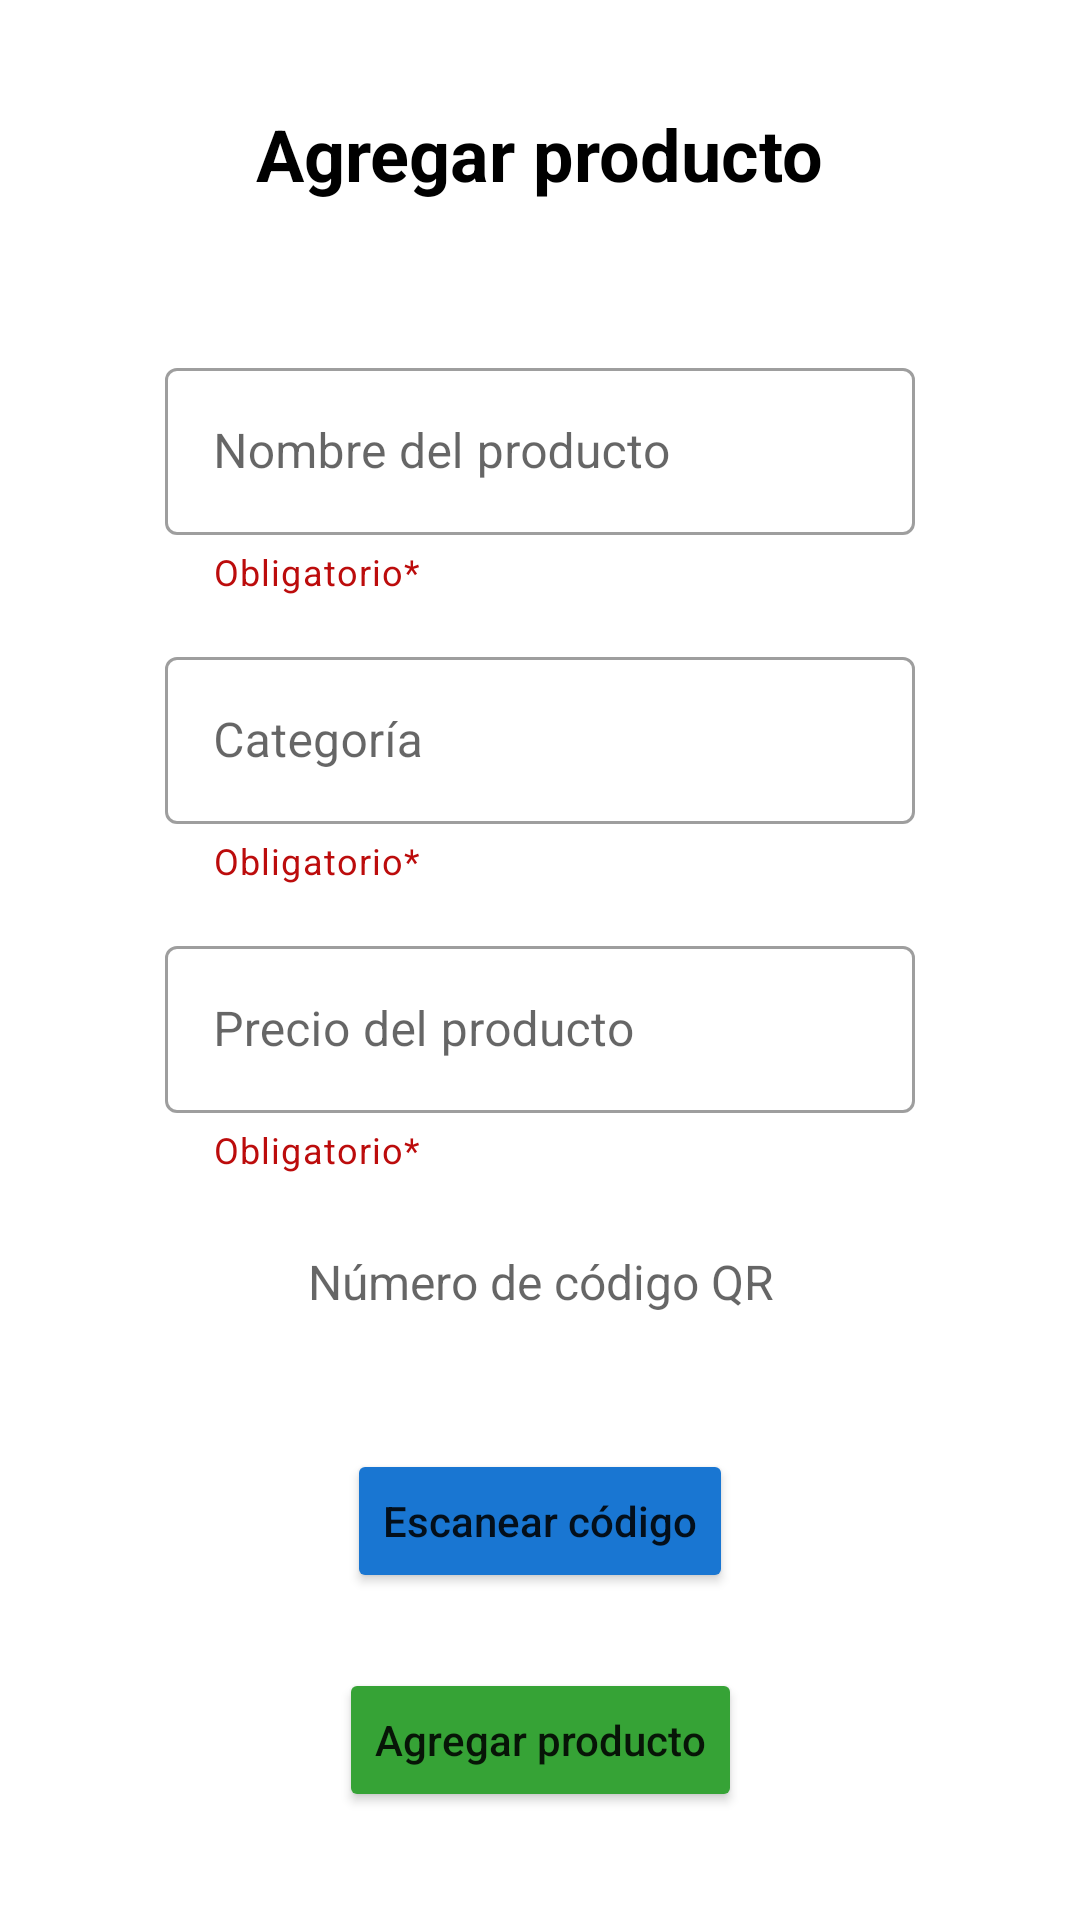

Write the Android layout XML for this screen, with the resource values it uses.
<!-- AndroidManifest.xml: application theme Theme.EvidenciafinalApp -->
<!-- res/layout/activity_add_item.xml -->
<?xml version="1.0" encoding="utf-8"?>
<androidx.constraintlayout.widget.ConstraintLayout xmlns:android="http://schemas.android.com/apk/res/android"
    xmlns:app="http://schemas.android.com/apk/res-auto"
    xmlns:tools="http://schemas.android.com/tools"
    android:layout_width="match_parent"
    android:layout_height="match_parent"
    tools:context=".AddItemActivity">

    <TextView
        android:id="@+id/add_product_title"
        android:layout_width="wrap_content"
        android:layout_height="wrap_content"
        android:layout_marginTop="35dp"
        android:text="@string/add_product_title"
        android:textColor="@color/black"
        android:textSize="24sp"
        android:textStyle="bold"
        app:layout_constraintEnd_toEndOf="parent"
        app:layout_constraintStart_toStartOf="parent"
        app:layout_constraintTop_toTopOf="parent" />

    <com.google.android.material.textfield.TextInputLayout
        android:id="@+id/add_product_name"
        style="@style/Widget.MaterialComponents.TextInputLayout.OutlinedBox"
        android:layout_width="250dp"
        android:layout_height="wrap_content"
        android:layout_marginTop="50dp"
        app:helperText="@string/required"
        app:helperTextTextColor="@color/red"
        app:layout_constraintEnd_toEndOf="parent"
        app:layout_constraintStart_toStartOf="parent"
        app:layout_constraintTop_toBottomOf="@+id/add_product_title">

        <com.google.android.material.textfield.TextInputEditText
            android:id="@+id/add_product_name_input"
            android:layout_width="match_parent"
            android:layout_height="wrap_content"
            android:hint="@string/add_product_name"
            android:textColorHint="#757575"
            tools:ignore="TextContrastCheck" />
    </com.google.android.material.textfield.TextInputLayout>

    <com.google.android.material.textfield.TextInputLayout
        android:id="@+id/add_product_category"
        style="@style/Widget.MaterialComponents.TextInputLayout.OutlinedBox"
        android:layout_width="250dp"
        android:layout_height="wrap_content"
        android:layout_marginTop="15dp"
        app:helperText="@string/required"
        app:helperTextTextColor="@color/red"
        app:layout_constraintEnd_toEndOf="parent"
        app:layout_constraintStart_toStartOf="parent"
        app:layout_constraintTop_toBottomOf="@+id/add_product_name">

        <com.google.android.material.textfield.TextInputEditText
            android:id="@+id/add_product_category_input"
            android:layout_width="match_parent"
            android:layout_height="wrap_content"
            android:hint="@string/add_product_category"
            android:textColorHint="#757575"
            tools:ignore="TextContrastCheck" />
    </com.google.android.material.textfield.TextInputLayout>

    <com.google.android.material.textfield.TextInputLayout
        android:id="@+id/add_product_price"
        style="@style/Widget.MaterialComponents.TextInputLayout.OutlinedBox"
        android:layout_width="250dp"
        android:layout_height="wrap_content"
        android:layout_marginTop="15dp"
        app:helperText="@string/required"
        app:helperTextTextColor="@color/red"
        app:layout_constraintEnd_toEndOf="parent"
        app:layout_constraintStart_toStartOf="parent"
        app:layout_constraintTop_toBottomOf="@+id/add_product_category">

        <com.google.android.material.textfield.TextInputEditText
            android:inputType="number"
            android:id="@+id/add_product_price_input"
            android:layout_width="match_parent"
            android:layout_height="wrap_content"
            android:hint="@string/add_product_price"
            android:textColorHint="#757575"
            tools:ignore="TextContrastCheck" />
    </com.google.android.material.textfield.TextInputLayout>

    <TextView
        android:id="@+id/add_product_number"
        android:layout_width="250dp"
        android:layout_height="wrap_content"
        android:layout_marginTop="25dp"
        android:gravity="center"
        android:hint="@string/add_product_number"
        android:textColor="@color/black"
        android:textSize="16sp"
        app:layout_constraintEnd_toEndOf="parent"
        app:layout_constraintStart_toStartOf="parent"
        app:layout_constraintTop_toBottomOf="@+id/add_product_price" />

    <Button
        android:id="@+id/scan_button"
        android:layout_width="wrap_content"
        android:layout_height="wrap_content"
        android:layout_marginTop="45dp"
        android:backgroundTint="@color/primary"
        android:text="@string/add_product_scan_button"
        android:textAllCaps="false"
        app:layout_constraintEnd_toEndOf="parent"
        app:layout_constraintStart_toStartOf="parent"
        app:layout_constraintTop_toBottomOf="@+id/add_product_number" />

    <Button
        android:id="@+id/add_product_button"
        android:layout_width="wrap_content"
        android:layout_height="wrap_content"
        android:layout_marginTop="25dp"
        android:backgroundTint="@color/green"
        android:text="@string/add_product_button"
        android:textAllCaps="false"
        app:layout_constraintEnd_toEndOf="parent"
        app:layout_constraintStart_toStartOf="parent"
        app:layout_constraintTop_toBottomOf="@+id/scan_button" />
</androidx.constraintlayout.widget.ConstraintLayout>
<!-- resources referenced by this layout -->
<resources>
  <color name="black">#FF000000</color>
  <color name="green">#36A336</color>
  <color name="primary">#1976D2</color>
  <color name="red">#BC0C0C</color>
  <string name="add_product_button">Agregar producto</string>
  <string name="add_product_category">Categoría</string>
  <string name="add_product_name">Nombre del producto</string>
  <string name="add_product_number">Número de código QR</string>
  <string name="add_product_price">Precio del producto</string>
  <string name="add_product_scan_button">Escanear código</string>
  <string name="add_product_title">Agregar producto</string>
  <string name="required">Obligatorio*</string>
  <style name="Theme.EvidenciafinalApp" parent="Theme.MaterialComponents.DayNight.NoActionBar">
          
          <item name="colorPrimary">@color/purple_500</item>
          <item name="colorPrimaryVariant">@color/purple_700</item>
          <item name="colorOnPrimary">@color/white</item>
          
          <item name="colorSecondary">@color/teal_200</item>
          <item name="colorSecondaryVariant">@color/teal_700</item>
          <item name="colorOnSecondary">@color/black</item>
          
          <item name="android:statusBarColor" tools:targetApi="l">?attr/colorPrimaryVariant</item>
          
      </style>
  <color name="purple_500">#FF6200EE</color>
  <color name="purple_700">#FF3700B3</color>
  <color name="white">#FFFFFFFF</color>
  <color name="teal_200">#FF03DAC5</color>
  <color name="teal_700">#FF018786</color>
</resources>
